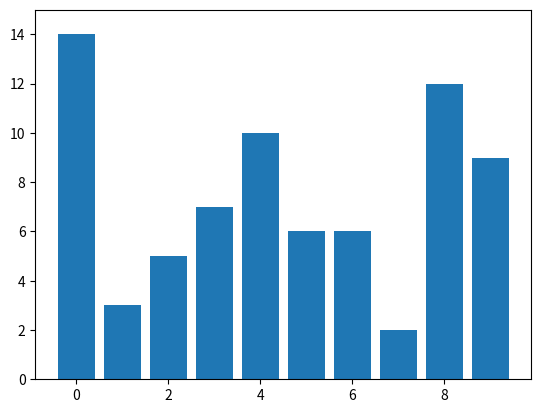

Here is the Python script that generated this plot:
import matplotlib.pyplot as plt
import matplotlib.animation as animation
import numpy as np

# Create a figure and axis
fig, ax = plt.subplots()
bars = ax.bar(range(10), np.random.randint(1, 10, size=10))

# Set up the axis limits
ax.set_ylim(0, 15)

# Update function for the bar chart
def update(frame):
    for bar in bars:
        bar.set_height(np.random.randint(1, 15))
    return bars

# Create the animation
ani = animation.FuncAnimation(fig, update, frames=100, interval=500, blit=True)

# Display the animation
plt.show()
